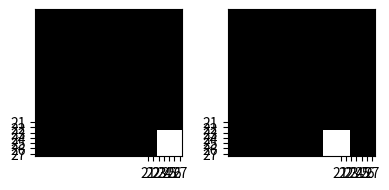
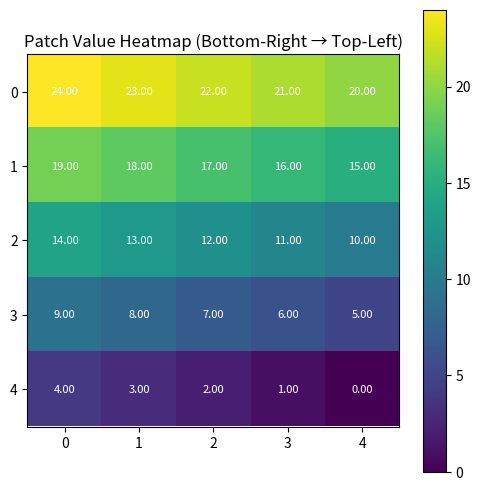

Reproduce these figures in Python, in order.
# from margins.utils import generate_subspace_list
# SUBSPACE_DIM = 8
# DIM = 28
# SUBSPACE_STEP = 1

# subspace_list = generate_subspace_list(SUBSPACE_DIM, DIM, SUBSPACE_STEP, channels=1)
# print(len(subspace_list))

import numpy as np
import matplotlib.pyplot as plt

def generate_patch_masks_numpy(mask_size: int, input_dim: int, step_size: int, channels: int):
    masks = []
    for y in range(input_dim - mask_size, -1, -step_size):
        for x in range(input_dim - mask_size, -1, -step_size):
            mask = np.zeros((input_dim, input_dim), dtype=np.float32)
            mask[y:y+mask_size, x:x+mask_size] = 1.0
            # print(y,y+mask_size, ' | ', x,x+mask_size)
            mask = np.repeat(mask[np.newaxis, :, :], channels, axis=0)
            masks.append(mask)
    return np.stack(masks)

# Generate masks with numpy
masks_np = generate_patch_masks_numpy(mask_size=5, input_dim=28, step_size=5, channels=1)


# Visualize
num_masks = masks_np.shape[0]
num_masks = 2
print(num_masks)
fig, axes = plt.subplots(1, num_masks, figsize=(num_masks * 2, 2))
for i in range(num_masks):
    ax = axes[i]
    ax.imshow(masks_np[i][0], cmap='gray')
    ax.set_xticks([27, 26, 25, 24, 23, 22, 21])
    ax.set_yticks([27, 26, 25, 24, 23, 22, 21])
    # ax.set_xlim((0, 28))
    # ax.set_ylim((0, 28))
    # ax.axis('off')
plt.tight_layout()
plt.show()

import matplotlib.pyplot as plt
import numpy as np

def plot_patch_heatmap(patch_values, grid_size=5):
    """
    Plot a heatmap from patch values in bottom-right → top-left order.
    Grid is shown directly; no image coordinates involved.
    """
    assert len(patch_values) == grid_size ** 2, f"Expected {grid_size**2} patch values"

    # Create empty grid
    heatmap = np.zeros((grid_size, grid_size))

    idx = 0
    for row in range(grid_size):  # from bottom (0) to top (4)
        for col in range(grid_size-1, -1, -1):  # right to left
            heatmap[grid_size - 1 - row, col] = patch_values[idx]
            idx += 1

    fig, ax = plt.subplots(figsize=(6, 6))
    im = ax.imshow(heatmap, cmap='viridis', interpolation='nearest')

    # Annotate with values
    for i in range(grid_size):
        for j in range(grid_size):
            ax.text(j, i, f'{heatmap[i, j]:.2f}', ha='center', va='center', color='white', fontsize=8)

    ax.set_xticks(np.arange(grid_size))
    ax.set_yticks(np.arange(grid_size))
    ax.set_xticklabels([str(i) for i in range(grid_size)])
    ax.set_yticklabels([str(i) for i in range(grid_size)])
    ax.set_title("Patch Value Heatmap (Bottom-Right → Top-Left)")
    plt.colorbar(im, ax=ax)
    plt.show()

patch_values = np.arange(25)   # Random values from 0 to 10
plot_patch_heatmap(patch_values)
